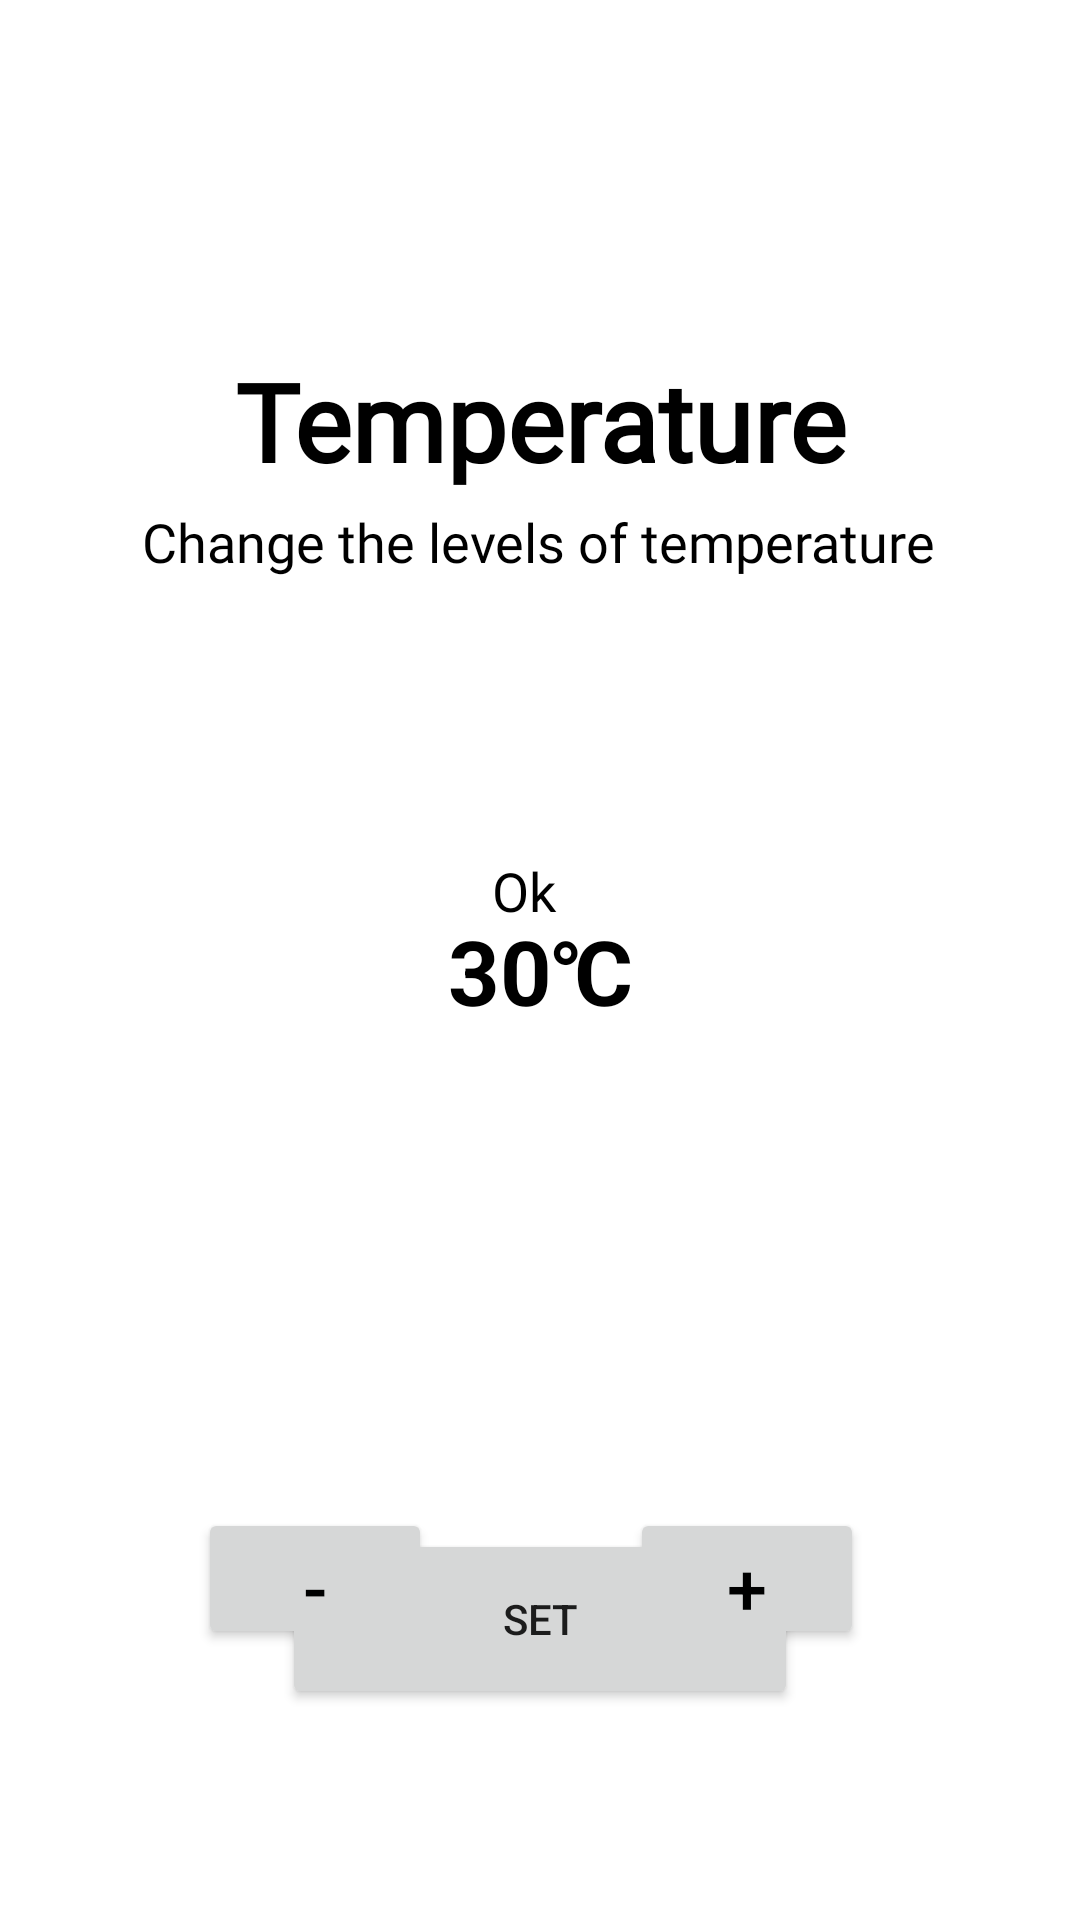

Layout XML and referenced resources for this Android screen:
<!-- AndroidManifest.xml: application theme Theme.GrinHouseApp -->
<!-- res/layout/fragment_temperature.xml -->
<?xml version="1.0" encoding="utf-8"?>
<androidx.constraintlayout.widget.ConstraintLayout xmlns:android="http://schemas.android.com/apk/res/android"
    xmlns:app="http://schemas.android.com/apk/res-auto"
    xmlns:tools="http://schemas.android.com/tools"
    android:layout_width="match_parent"
    android:layout_height="match_parent"
    tools:context=".ui.home.threshold.TemperatureFragment">

    




    <TextView
        android:id="@+id/textView"
        android:layout_width="wrap_content"
        android:layout_height="wrap_content"
        android:layout_marginTop="116dp"
        android:fontFamily="@font/nunito"
        android:text="@string/temperatureName"
        android:textAppearance="@style/TextAppearance.AppCompat.Body1"
        android:textColor="@color/black"
        android:textSize="36sp"
        android:textStyle="bold"
        app:layout_constraintEnd_toEndOf="parent"
        app:layout_constraintStart_toStartOf="parent"
        app:layout_constraintTop_toTopOf="parent" />

    <TextView
        android:id="@+id/textView2"
        android:layout_width="wrap_content"
        android:layout_height="wrap_content"
        android:layout_marginTop="4dp"
        android:fontFamily="@font/nunito"
        android:text="@string/temperatureSubhead"
        android:textColor="#000000"
        android:textSize="18sp"
        app:layout_constraintEnd_toEndOf="parent"
        app:layout_constraintHorizontal_bias="0.496"
        app:layout_constraintStart_toStartOf="parent"
        app:layout_constraintTop_toBottomOf="@+id/textView" />


    <Button
        android:id="@+id/button"
        android:layout_width="172dp"
        android:layout_height="60dp"
        android:text="Set"
        app:layout_constraintBottom_toBottomOf="parent"
        app:layout_constraintEnd_toEndOf="parent"
        app:layout_constraintStart_toStartOf="parent"
        app:layout_constraintTop_toBottomOf="@+id/textView8"
        app:layout_constraintVertical_bias="0.591" />

    <TextView
        android:id="@+id/textView8"
        android:layout_width="186dp"
        android:layout_height="168dp"
        android:layout_gravity="top"
        android:layout_marginTop="47dp"
        android:background="@drawable/shape"
        android:gravity="center"
        android:shadowColor="#1C1010"
        android:text="30℃"
        android:textColor="@color/black"
        android:textSize="30sp"
        android:textStyle="bold"
        app:layout_constraintEnd_toEndOf="parent"
        app:layout_constraintStart_toStartOf="parent"
        app:layout_constraintTop_toBottomOf="@+id/textView2" />

    <TextView
        android:id="@+id/textView6"
        android:layout_width="32dp"
        android:layout_height="0dp"
        android:layout_marginTop="92dp"
        android:fontFamily="@font/nunito"
        android:text="Ok"
        android:textColor="#000000"
        android:textSize="18sp"
        app:layout_constraintEnd_toEndOf="parent"
        app:layout_constraintStart_toStartOf="parent"
        app:layout_constraintTop_toBottomOf="@+id/textView2" />

    <Button
        android:layout_width="78dp"
        android:layout_height="47dp"
        android:layout_marginTop="95dp"
        android:rotationX="0"
        android:scaleX="1"
        android:text="-"
        android:textColor="#000000"
        android:textColorLink="@color/black"
        android:textSize="24sp"
        app:layout_constraintEnd_toStartOf="@+id/button4"
        app:layout_constraintStart_toStartOf="parent"
        app:layout_constraintTop_toBottomOf="@+id/textView8" />

    <Button
        android:id="@+id/button4"
        android:layout_width="78dp"
        android:layout_height="47dp"
        android:layout_marginTop="95dp"
        android:layout_marginEnd="72dp"
        android:rotationX="0"
        android:scaleX="1"
        android:text="+"
        android:textColor="#000000"
        android:textColorLink="@color/black"
        android:textSize="24sp"
        app:layout_constraintEnd_toEndOf="parent"
        app:layout_constraintTop_toBottomOf="@+id/textView8" />


</androidx.constraintlayout.widget.ConstraintLayout>
<!-- resources referenced by this layout -->
<resources>
  <color name="black">#FF000000</color>
  <string name="temperatureName">Temperature</string>
  <string name="temperatureSubhead">Change the levels of temperature</string>
  <style name="Theme.GrinHouseApp" parent="Theme.MaterialComponents.DayNight.NoActionBar">
          
          <item name="colorPrimary">@color/teal_200</item>
          <item name="colorPrimaryVariant">@color/purple_700</item>
          <item name="colorOnPrimary">@color/white</item>
          
          <item name="colorSecondary">@color/teal_200</item>
          <item name="colorSecondaryVariant">@color/purple_500</item>
          <item name="colorOnSecondary">@color/black</item>
          
          <item name="android:statusBarColor" tools:targetApi="l">?attr/colorPrimaryVariant</item>
          
      </style>
  <color name="teal_200">#FF03DAC5</color>
  <color name="purple_700">#FF3700B3</color>
  <color name="white">#FFFFFFFF</color>
  <color name="purple_500">#FF6200EE</color>
</resources>
